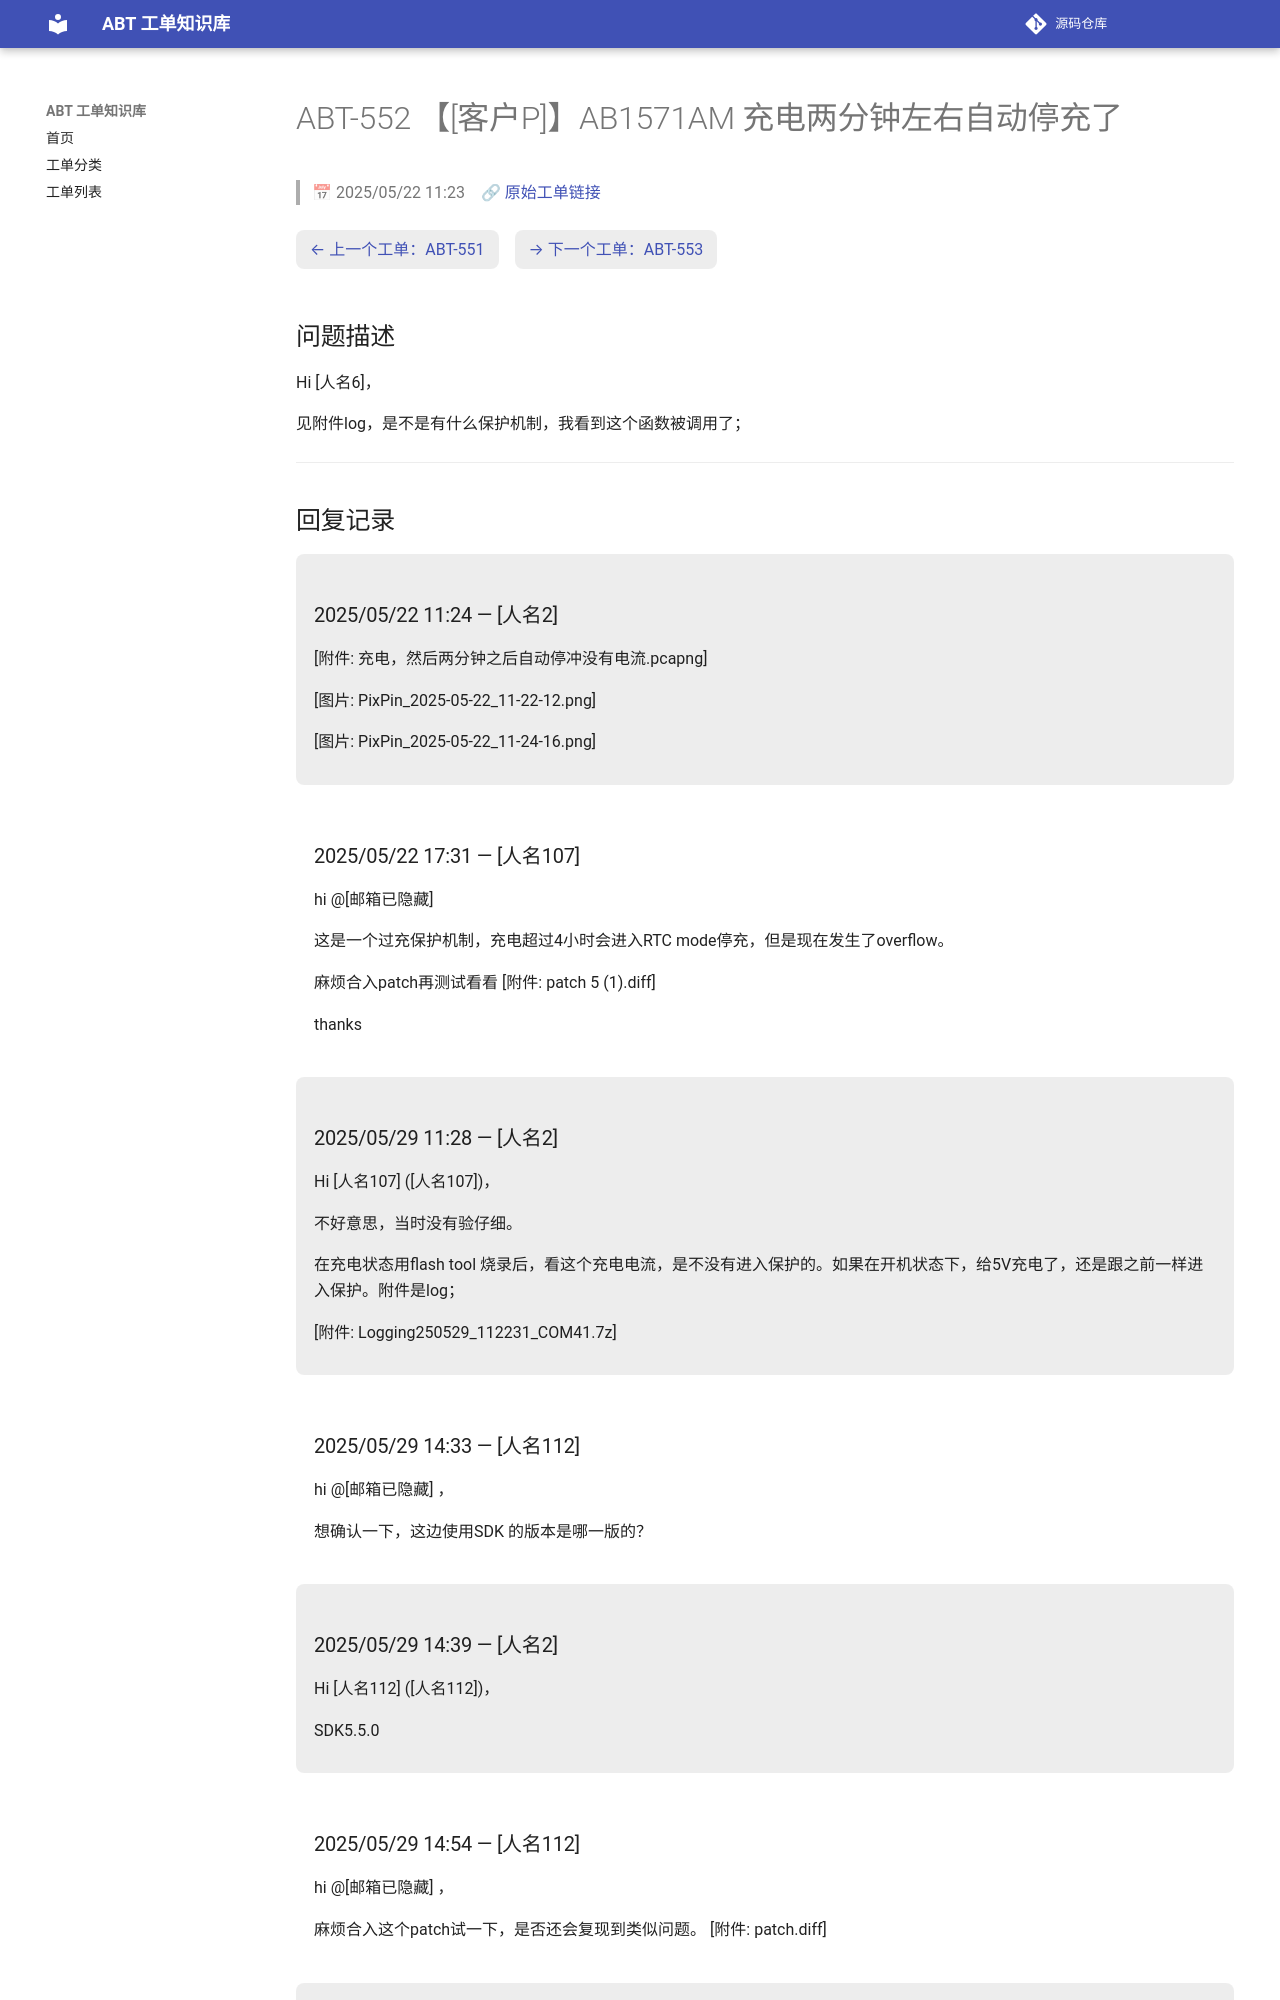

repository: luckycee/airoha-kb · page: tickets/ABT-552/index.html · generator: mkdocs

---
id: ABT-552
title: "【[客户P]】AB1571AM 充电两分钟左右自动停充了"
date: 2025/05/22 11:23
status: Closed
source: https://eservice.airoha.com.tw/servicedesk/customer/portal/1038/MIUIX1565-552
---

# ABT-552 【[客户P]】AB1571AM 充电两分钟左右自动停充了

> 📅 2025/05/22 11:23　🔗 [原始工单链接](https://eservice.airoha.com.tw/servicedesk/customer/portal/1038/MIUIX1565-552)

<div class="ticket-nav" markdown="1">

[← 上一个工单：ABT-551](ABT-551.md)　[→ 下一个工单：ABT-553](ABT-553.md)

</div>

## 问题描述

Hi [人名6]，

见附件log，是不是有什么保护机制，我看到这个函数被调用了；

---

## 回复记录

<div class="reply odd" markdown="1">

### 2025/05/22 11:24 — [人名2]

[附件: 充电，然后两分钟之后自动停冲没有电流.pcapng]

[图片: PixPin_2025-05-22_11-22-12.png]

[图片: PixPin_2025-05-22_11-24-16.png]

</div>

<div class="reply even" markdown="1">

### 2025/05/22 17:31 — [人名107]

hi @[邮箱已隐藏] 

这是一个过充保护机制，充电超过4小时会进入RTC mode停充，但是现在发生了overflow。

麻烦合入patch再测试看看 [附件: patch 5 (1).diff]

thanks

</div>

<div class="reply odd" markdown="1">

### 2025/05/29 11:28 — [人名2]

Hi [人名107] ([人名107])，



不好意思，当时没有验仔细。



在充电状态用flash tool 烧录后，看这个充电电流，是不没有进入保护的。如果在开机状态下，给5V充电了，还是跟之前一样进入保护。附件是log；

[附件: Logging250529_112231_COM41.7z]

</div>

<div class="reply even" markdown="1">

### 2025/05/29 14:33 — [人名112]

hi @[邮箱已隐藏] ，

想确认一下，这边使用SDK 的版本是哪一版的？

</div>

<div class="reply odd" markdown="1">

### 2025/05/29 14:39 — [人名2]

Hi [人名112] ([人名112])，



SDK5.5.0

</div>

<div class="reply even" markdown="1">
